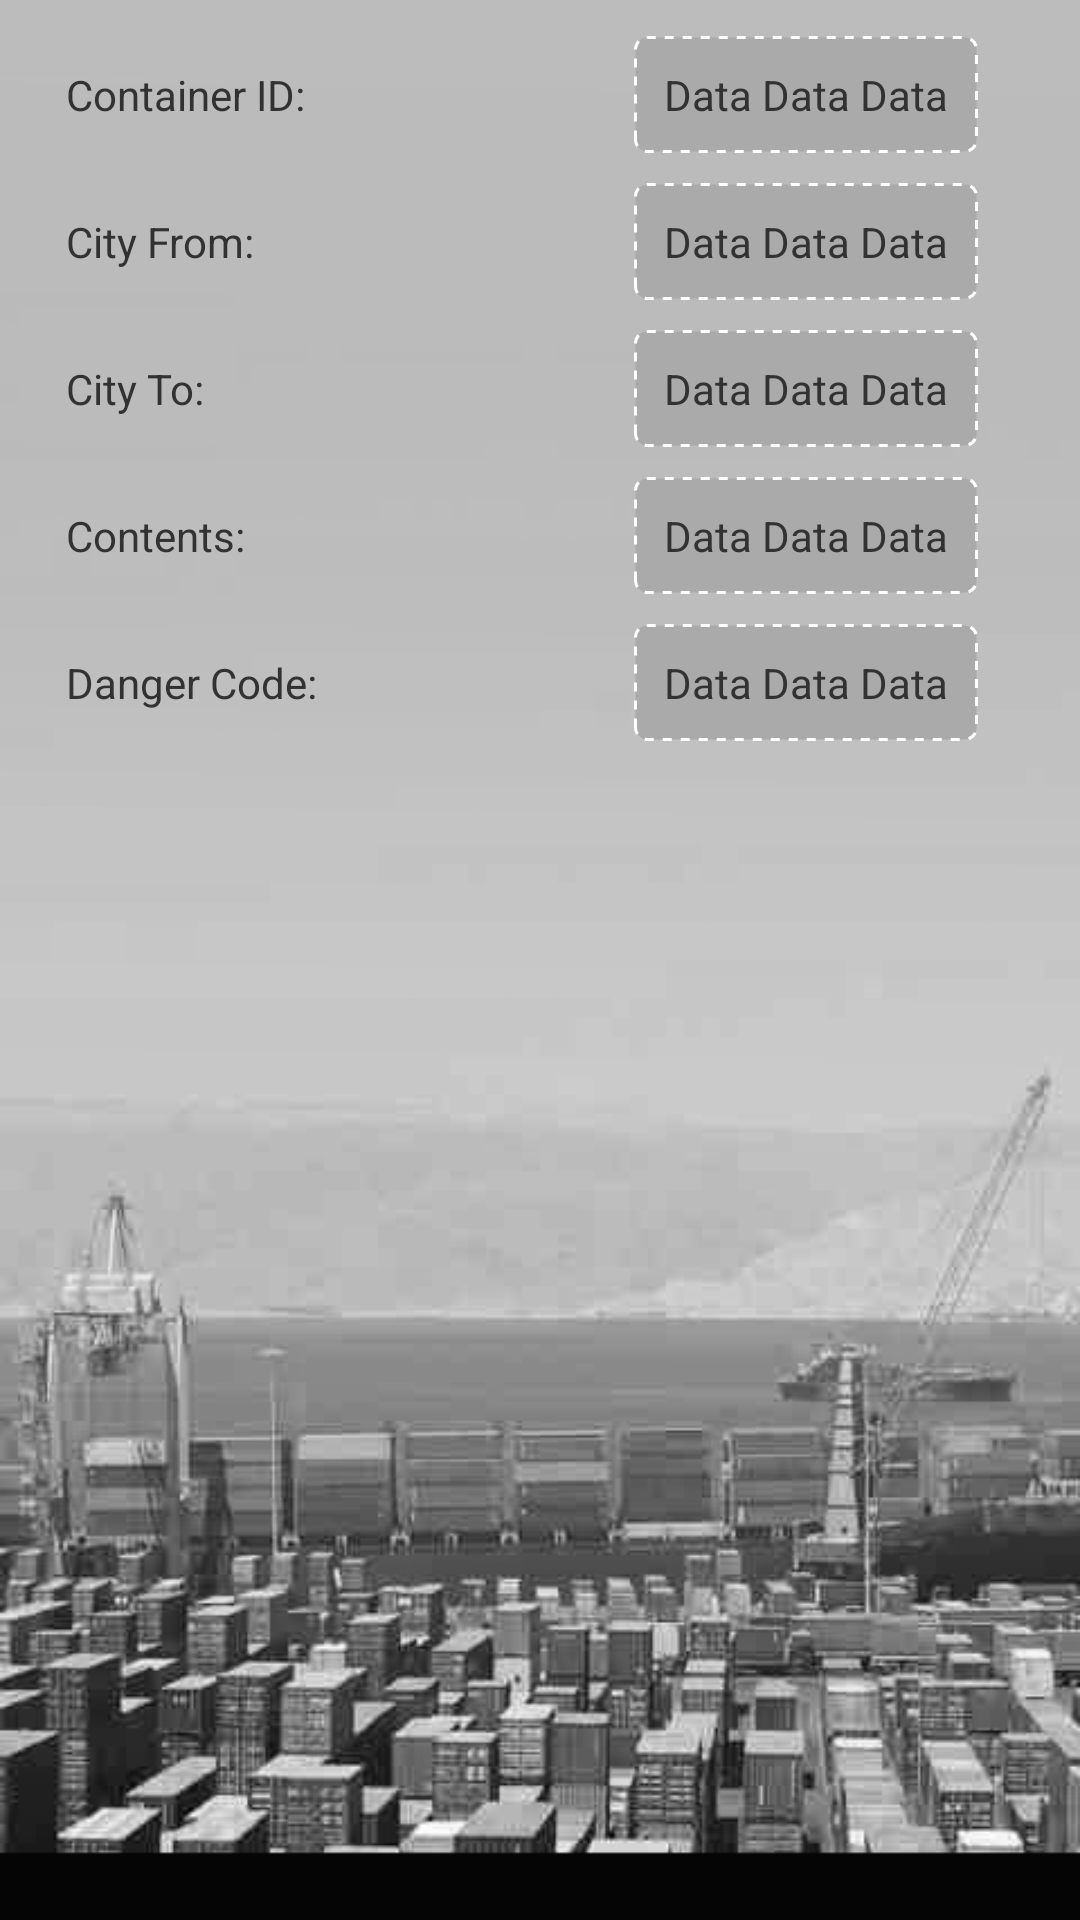

Layout XML and referenced resources for this Android screen:
<!-- AndroidManifest.xml: application theme AppTheme -->
<!-- res/layout/data_overview.xml -->
<?xml version="1.0" encoding="utf-8"?>
<RelativeLayout xmlns:android="http://schemas.android.com/apk/res/android"
    android:layout_width="match_parent"
    android:layout_height="match_parent"
    android:background="@drawable/background" >

    <TextView
        android:id="@+id/cIdLabel"
        android:layout_width="wrap_content"
        android:layout_height="wrap_content"
        android:layout_alignParentLeft="true"
        android:layout_alignParentTop="true"
        android:layout_marginLeft="22dp"
        android:layout_marginTop="22dp"
        android:text="Container ID:" />
    
    <TextView
        android:id="@+id/cFromLabel"
        android:layout_width="wrap_content"
        android:layout_height="wrap_content"
        android:layout_alignLeft="@+id/cIdLabel"
        android:layout_below="@+id/cIdLabel"
        android:layout_marginTop="30dp"
        android:text="City From:" />
    
    <TextView
        android:id="@+id/cToLabel"
        android:layout_width="wrap_content"
        android:layout_height="wrap_content"
        android:layout_alignLeft="@+id/cFromLabel"
        android:layout_below="@+id/cFromLabel"
        android:layout_marginTop="30dp"
        android:text="City To:" />
    
    <TextView
        android:id="@+id/conContLabel"
        android:layout_width="wrap_content"
        android:layout_height="wrap_content"
        android:layout_below="@+id/cToLabel"
        android:layout_marginTop="30dp"
        android:layout_alignLeft="@+id/cToLabel"
        android:text="Contents:" />
    
    <TextView
        android:id="@+id/conDangLabel"
        android:layout_width="wrap_content"
        android:layout_height="wrap_content"
        android:layout_below="@+id/conContLabel"
        android:layout_marginTop="30dp"
        android:layout_alignLeft="@+id/conContLabel"
        android:text="Danger Code:" />
    
    <TextView
        android:id="@+id/cId"
        android:layout_width="wrap_content"
        android:layout_height="wrap_content"
        android:layout_alignBaseline="@+id/cIdLabel"
        android:layout_alignBottom="@+id/cIdLabel"
        android:layout_alignParentRight="true"
        android:layout_marginRight="34dp"
        android:background="@drawable/rectangle"
        android:text="Data Data Data" />
    
    <TextView
        android:id="@+id/cFrom"
        android:layout_width="wrap_content"
        android:layout_height="wrap_content"
        android:layout_alignBaseline="@+id/cFromLabel"
        android:layout_alignBottom="@+id/cFromLabel"
        android:layout_alignLeft="@+id/cId"
        android:background="@drawable/rectangle"
        android:text="Data Data Data" />
    
    <TextView
        android:id="@+id/cTo"
        android:layout_width="wrap_content"
        android:layout_height="wrap_content"
        android:layout_alignBaseline="@+id/cToLabel"
        android:layout_alignBottom="@+id/cToLabel"
        android:layout_alignLeft="@+id/cFrom"
        android:background="@drawable/rectangle"
        android:text="Data Data Data" />
    
    <TextView
        android:id="@+id/conCont"
        android:layout_width="wrap_content"
        android:layout_height="wrap_content"
        android:layout_alignLeft="@+id/cTo"
        android:layout_alignBaseline="@+id/conContLabel"
        android:layout_alignBottom="@+id/conContLabel"
        android:layout_marginTop="18dp"
        android:background="@drawable/rectangle"
        android:text="Data Data Data" />
    
    <TextView
        android:id="@+id/conDang"
        android:layout_width="wrap_content"
        android:layout_height="wrap_content"
        android:layout_alignLeft="@+id/conCont"
        android:layout_alignBaseline="@+id/conDangLabel"
        android:layout_alignBottom="@+id/conDangLabel"
        android:layout_marginTop="18dp"
        android:background="@drawable/rectangle"
        android:text="Data Data Data" />

    

</RelativeLayout>
<!-- resources referenced by this layout -->
<resources>
  <!-- drawable background: png bitmap (drawable-hdpi, 109819 bytes) -->
  <!-- drawable rectangle (drawable-hdpi) -->
  <?xml version="1.0" encoding="utf-8"?>
  <shape xmlns:android="http://schemas.android.com/apk/res/android" >
  
      <stroke 
          android:dashWidth="3dp" 
          android:dashGap="3dp" 
          android:color="#FFFFFF" 
          android:width="1dp"/>
  
      <padding 
          android:left="10dp" 
          android:top="10dp" 
          android:right="10dp" 
          android:bottom="10dp"/>
  
      <corners 
          android:radius="4dp" />
      
      <solid
          android:color="#aaa" />
  
  </shape>
  <style name="AppTheme" parent="AppBaseTheme">
          
      </style>
  <style name="AppBaseTheme" parent="android:Theme.Light">
          
      </style>
</resources>
